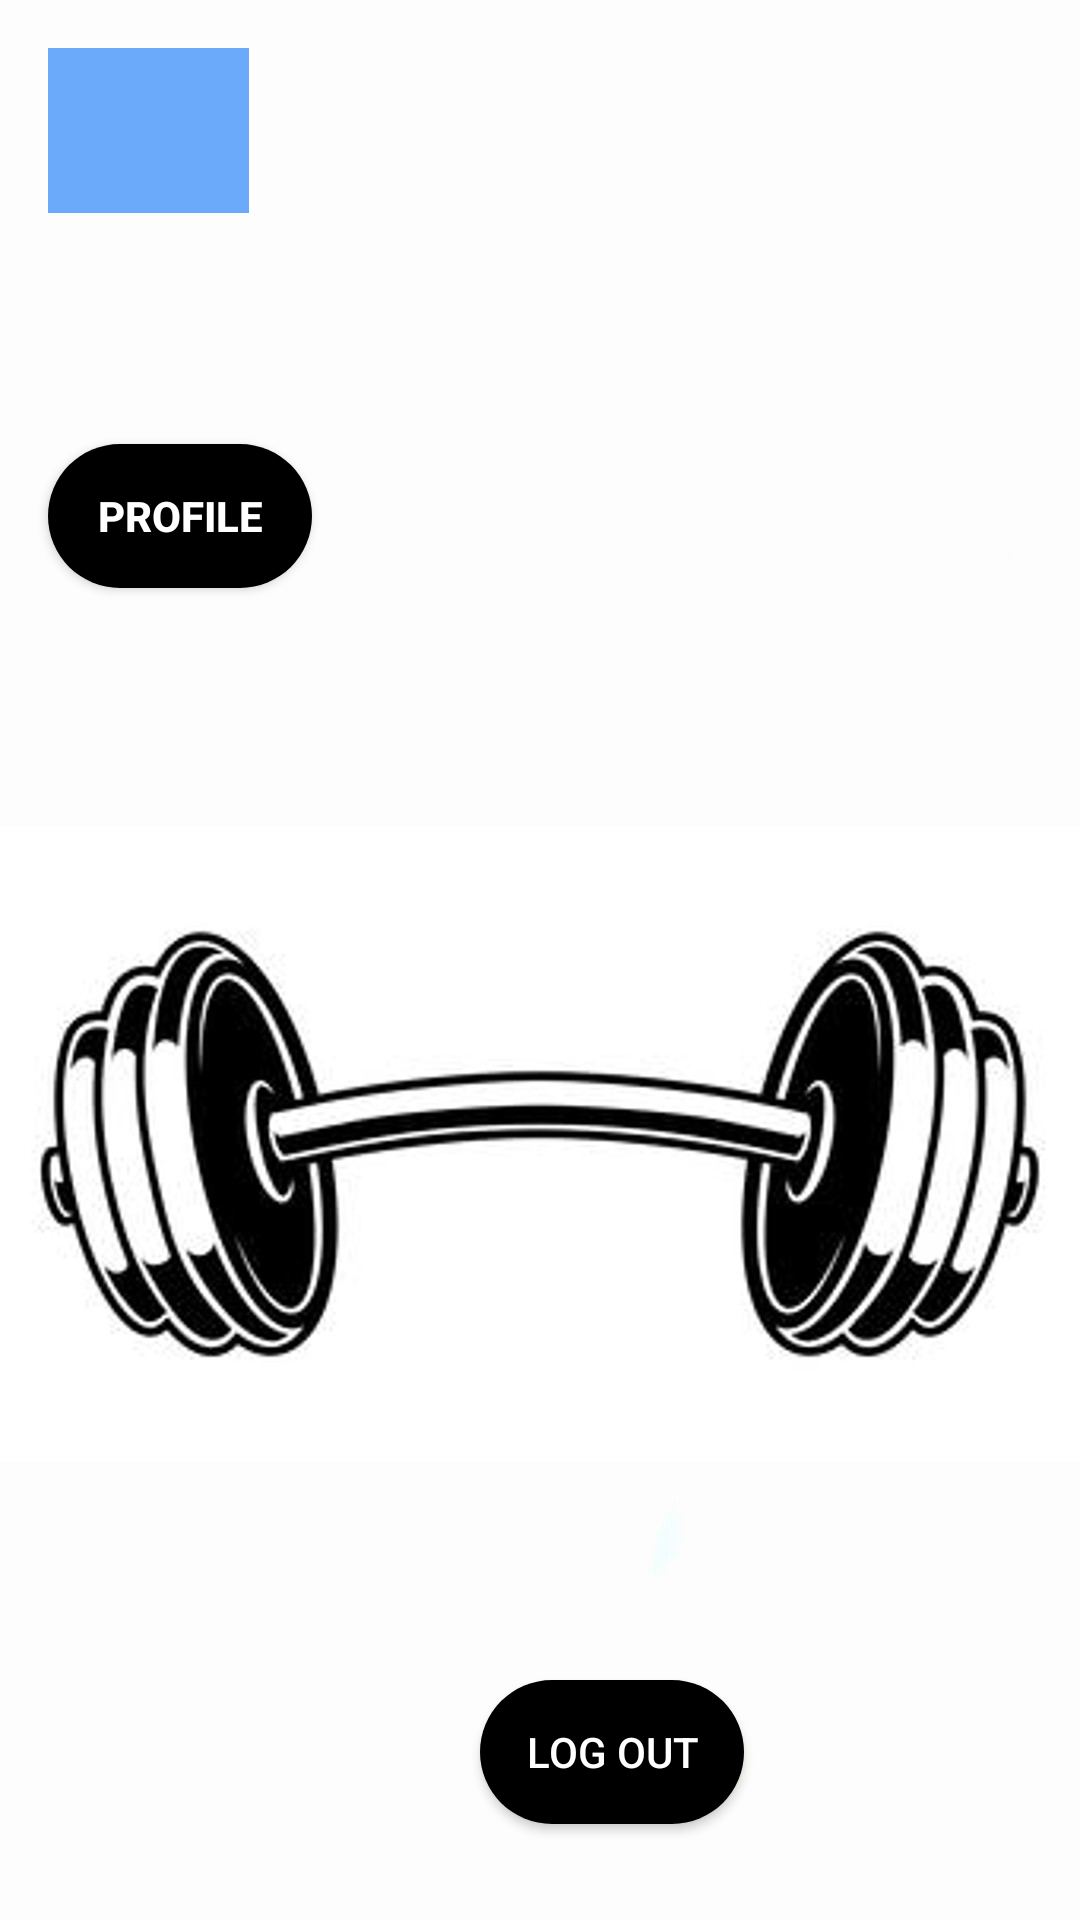

Reconstruct the res/layout file that produces this screen, plus the resources it refers to.
<!-- AndroidManifest.xml: application theme Theme.AppCompat.DayNight.NoActionBar -->
<!-- res/layout/activity_settings.xml -->
<?xml version="1.0" encoding="utf-8"?>
<androidx.constraintlayout.widget.ConstraintLayout xmlns:android="http://schemas.android.com/apk/res/android"
    xmlns:app="http://schemas.android.com/apk/res-auto"
    xmlns:tools="http://schemas.android.com/tools"
    android:id="@+id/main"
    android:layout_width="match_parent"
    android:layout_height="match_parent"
    android:background="@drawable/pozadina"
    tools:context=".SettingsActivity">

    <androidx.constraintlayout.widget.Guideline
        android:id="@+id/guideline5"
        android:layout_width="wrap_content"
        android:layout_height="wrap_content"
        android:orientation="horizontal"
        app:layout_constraintGuide_begin="20dp"
        app:layout_constraintGuide_percent="0.0" />

    <androidx.constraintlayout.widget.Guideline
        android:id="@+id/guideline4"
        android:layout_width="wrap_content"
        android:layout_height="wrap_content"
        android:orientation="horizontal"
        app:layout_constraintGuide_begin="195dp"
        app:layout_constraintGuide_percent="0.25" />

    <androidx.constraintlayout.widget.Guideline
        android:id="@+id/guideline3"
        android:layout_width="wrap_content"
        android:layout_height="wrap_content"
        android:orientation="horizontal"
        app:layout_constraintGuide_begin="20dp"
        app:layout_constraintGuide_percent="0.5" />

    <androidx.constraintlayout.widget.Guideline
        android:id="@+id/guideline2"
        android:layout_width="wrap_content"
        android:layout_height="wrap_content"
        android:orientation="horizontal"
        app:layout_constraintGuide_begin="20dp"
        app:layout_constraintGuide_percent="0.75" />

    <androidx.constraintlayout.widget.Guideline
        android:id="@+id/guideline"
        android:layout_width="wrap_content"
        android:layout_height="wrap_content"
        android:orientation="horizontal"
        app:layout_constraintGuide_begin="20dp"
        app:layout_constraintGuide_percent="1.0" />

    <Button
        android:id="@+id/btn_profile_set"
        android:layout_width="wrap_content"
        android:layout_height="wrap_content"
        android:layout_marginStart="16dp"
        android:layout_marginTop="148dp"
        android:background="@drawable/btn"
        android:text="Profile"
        android:textColor="@color/white"
        android:textStyle="bold"
        app:layout_constraintStart_toStartOf="parent"
        app:layout_constraintTop_toTopOf="@+id/guideline5" />

    <ImageButton
        android:id="@+id/btn_return_set"
        android:layout_width="67dp"
        android:layout_height="55dp"
        android:layout_marginStart="16dp"
        android:layout_marginTop="16dp"
        android:adjustViewBounds="true"
        android:background="@color/basic"
        android:importantForAccessibility="no"
        android:scaleType="centerCrop"
        app:layout_constraintStart_toStartOf="parent"
        app:layout_constraintTop_toTopOf="@+id/guideline5"
        app:srcCompat="@mipmap/returnbtn_foreground"
        tools:ignore="SpeakableTextPresentCheck" />

    <Button
        android:id="@+id/btn_log_out"
        android:layout_width="wrap_content"
        android:layout_height="wrap_content"
        android:layout_marginStart="160dp"
        android:layout_marginTop="80dp"
        android:background="@drawable/btn"
        android:text="Log out"
        android:textColor="@color/white"
        app:layout_constraintStart_toStartOf="parent"
        app:layout_constraintTop_toTopOf="@+id/guideline2" />

</androidx.constraintlayout.widget.ConstraintLayout>
<!-- resources referenced by this layout -->
<resources>
  <color name="basic">#6ba9fa</color>
  <color name="white">#FFFFFFFF</color>
  <!-- drawable btn (drawable) -->
  <?xml version="1.0" encoding="utf-8"?>
  <shape xmlns:android="http://schemas.android.com/apk/res/android"
      android:shape="rectangle">
      <solid android:color="@color/black" />
      <corners android:bottomRightRadius="60dp"
          android:bottomLeftRadius="60dp"
          android:topRightRadius="60dp"
          android:topLeftRadius="60dp"/>
  </shape>
  <!-- drawable pozadina: jpg bitmap (drawable, 72631 bytes) -->
  <color name="black">#FF000000</color>
</resources>
